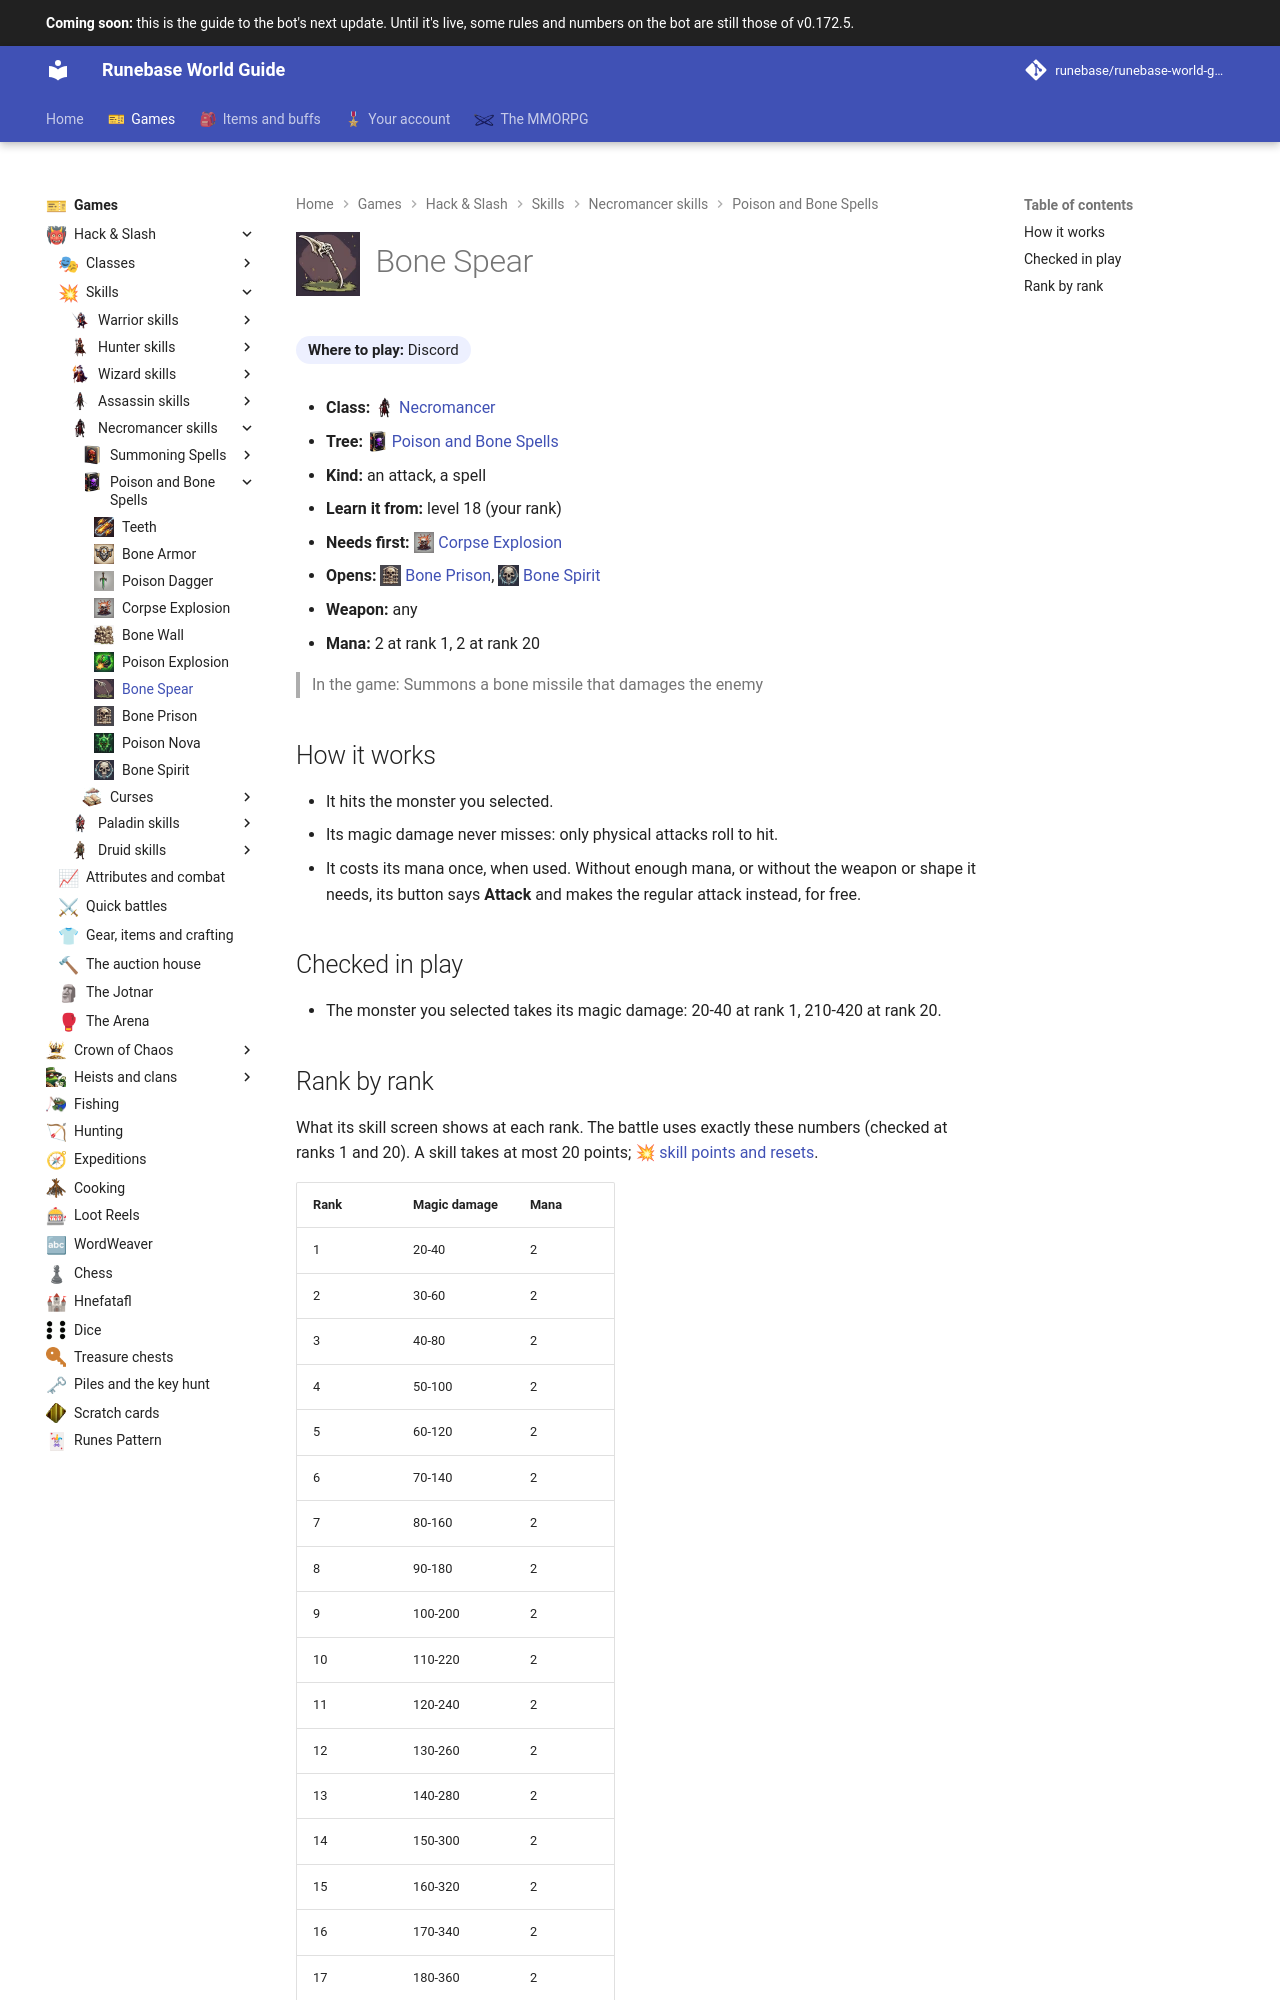

repository: Runebase/runebase-world-guide · page: next/games/hack-and-slash/skills/necromancer/poison-and-bone-spells/bone-spear/index.html · generator: mkdocs

---
title: "Bone Spear"
icon: guide/nav
nav_icon: "assets/icons/skill/necromancer/bone-spear.webp"
---

# ![Bone Spear](../../../../../assets/icons/skill/necromancer/bone-spear.webp){ .gi .gi-title width="64" height="64" loading="lazy" } Bone Spear

**Where to play:** Discord
{ .where-to-play }

- **Class:** <span class="gi-m">![](../../../../../assets/icons/class/necromancer.webp){ .gi .gi-mention width="20" height="20" loading="lazy" }&nbsp;[Necromancer](../../../classes/necromancer.md)</span>
- **Tree:** <span class="gi-m">![](../../../../../assets/icons/skill-tree/poison-and-bone-spells.webp){ .gi .gi-mention width="20" height="20" loading="lazy" }&nbsp;[Poison and Bone Spells](index.md)</span>
- **Kind:** an attack, a spell
- **Learn it from:** level 18 (your rank)
- **Needs first:** <span class="gi-m">![](../../../../../assets/icons/skill/necromancer/corpse-explosion.webp){ .gi .gi-mention width="20" height="20" loading="lazy" }&nbsp;[Corpse Explosion](corpse-explosion.md)</span>
- **Opens:** <span class="gi-m">![](../../../../../assets/icons/skill/necromancer/bone-prison.webp){ .gi .gi-mention width="20" height="20" loading="lazy" }&nbsp;[Bone Prison](bone-prison.md)</span>, <span class="gi-m">![](../../../../../assets/icons/skill/necromancer/bone-spirit.webp){ .gi .gi-mention width="20" height="20" loading="lazy" }&nbsp;[Bone Spirit](bone-spirit.md)</span>
- **Weapon:** any
- **Mana:** 2 at rank 1, 2 at rank 20

> In the game: Summons a bone missile that damages the enemy

## How it works

- It hits the monster you selected.
- Its magic damage never misses: only physical attacks roll to hit.
- It costs its mana once, when used. Without enough mana, or without the weapon or shape it needs, its button says **Attack** and makes the regular attack instead, for free.

## Checked in play

- The monster you selected takes its magic damage: 20-40 at rank 1, 210-420 at rank 20.
